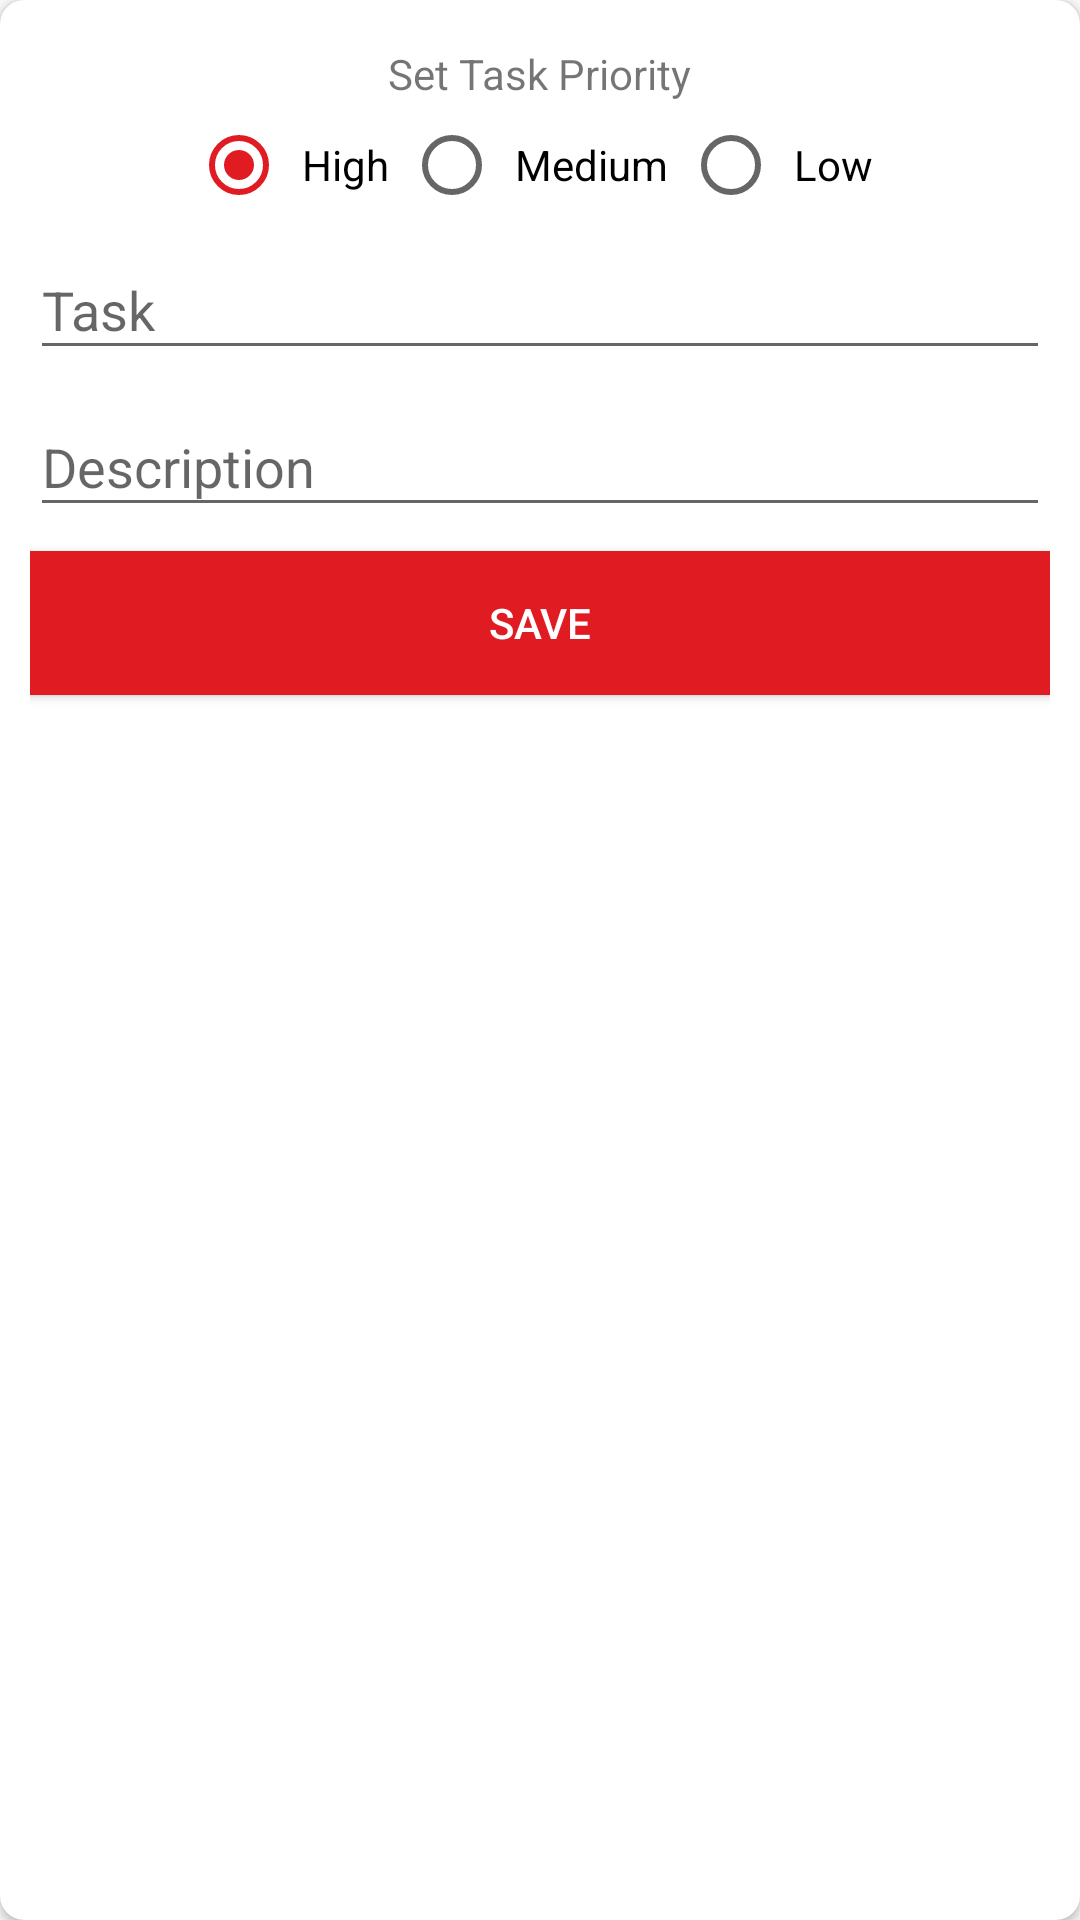

Reconstruct the res/layout file that produces this screen, plus the resources it refers to.
<!-- AndroidManifest.xml: application theme AppTheme -->
<!-- res/layout/fragment_add_task.xml -->
<?xml version="1.0" encoding="utf-8"?>
<androidx.cardview.widget.CardView xmlns:android="http://schemas.android.com/apk/res/android"
    xmlns:app="http://schemas.android.com/apk/res-auto"
    android:id="@+id/cvMood"
    android:layout_width="match_parent"
    android:layout_height="wrap_content"
    android:layout_gravity="center"
    android:layout_marginLeft="@dimen/medium_margin"
    android:layout_marginTop="@dimen/small_margin"
    android:layout_marginRight="@dimen/medium_margin"
    android:layout_marginBottom="@dimen/medium_margin"
    app:cardCornerRadius="8dp">

    <LinearLayout xmlns:android="http://schemas.android.com/apk/res/android"
        android:layout_width="match_parent"
        android:layout_height="match_parent"
        android:orientation="vertical"
        android:padding="@dimen/medium_padding">

        <TextView
            android:id="@+id/tvPriority"
            android:layout_width="wrap_content"
            android:layout_height="wrap_content"
            android:layout_gravity="center_horizontal"
            android:padding="@dimen/small_padding"
            android:text="@string/priority" />

        <RadioGroup
            android:id="@+id/rgPriority"
            android:layout_width="wrap_content"
            android:layout_height="wrap_content"
            android:layout_gravity="center_horizontal"
            android:orientation="horizontal">


            <RadioButton
                android:id="@+id/rbHigh"
                android:layout_width="wrap_content"
                android:layout_height="wrap_content"
                android:checked="true"
                android:padding="@dimen/small_padding"
                android:text="@string/priority_high" />

            <RadioButton
                android:id="@+id/rbMedium"
                android:layout_width="wrap_content"
                android:layout_height="wrap_content"
                android:padding="@dimen/small_padding"
                android:text="@string/priority_medium" />

            <RadioButton
                android:id="@+id/rbLow"
                android:layout_width="wrap_content"
                android:layout_height="wrap_content"
                android:padding="@dimen/small_padding"
                android:text="@string/priority_low" />

        </RadioGroup>

        <com.google.android.material.textfield.TextInputLayout
            android:id="@+id/tlTask"
            android:layout_width="match_parent"
            android:layout_height="wrap_content">

            <EditText
                android:id="@+id/etTask"
                android:layout_width="match_parent"
                android:layout_height="wrap_content"
                android:autofillHints="@string/task"
                android:hint="@string/task"
                android:maxLength="30"
                android:maxLines="1"
                android:textColorHint="@color/black" />

        </com.google.android.material.textfield.TextInputLayout>

        <com.google.android.material.textfield.TextInputLayout
            android:id="@+id/tlDescription"
            android:layout_width="match_parent"
            android:layout_height="wrap_content">

            <EditText
                android:id="@+id/etDescription"
                android:layout_width="match_parent"
                android:layout_height="wrap_content"
                android:autofillHints="@string/task"
                android:hint="@string/description"
                android:maxLength="100"
                android:maxLines="2"
                android:textColorHint="@color/black" />

        </com.google.android.material.textfield.TextInputLayout>

        <androidx.appcompat.widget.AppCompatButton
            android:id="@+id/btnSave"
            style="@style/Button.Primary"
            android:layout_width="match_parent"
            android:layout_height="wrap_content"
            android:layout_marginTop="@dimen/medium_margin"
            android:text="@string/save" />
    </LinearLayout>
</androidx.cardview.widget.CardView>
<!-- resources referenced by this layout -->
<resources>
  <color name="black">#000000</color>
  <dimen name="medium_margin">8dp</dimen>
  <dimen name="medium_padding">10dp</dimen>
  <dimen name="small_margin">4dp</dimen>
  <dimen name="small_padding">5dp</dimen>
  <string name="description">Description</string>
  <string name="priority">Set Task Priority</string>
  <string name="priority_high">High</string>
  <string name="priority_low">Low</string>
  <string name="priority_medium">Medium</string>
  <string name="save">Save</string>
  <string name="task">Task</string>
  <style name="Button.Primary" parent="Widget.AppCompat.Button">
          <item name="android:textColor">@android:color/white</item>
          <item name="android:colorBackground">@color/colorAccent</item>
          <item name="colorButtonNormal">@color/colorAccent</item>
          <item name="android:background">@color/colorAccent</item>
          <item name="android:layout_marginBottom">@dimen/small_margin</item>
          <item name="android:layout_marginTop">@dimen/small_margin</item>
          <item name="android:padding">@dimen/small_padding</item>
      </style>
  <style name="AppTheme" parent="Theme.AppCompat.Light.DarkActionBar">
          
          <item name="colorPrimary">@color/colorPrimary</item>
          <item name="colorPrimaryDark">@color/secondary_grey</item>
          <item name="colorAccent">@color/colorAccent</item>
          <item name="actionBarStyle">@style/MyActionBar</item>
      </style>
  <color name="colorAccent">#e11b22</color>
  <color name="colorPrimary">#ffffff</color>
  <color name="secondary_grey">#666666</color>
  <style name="MyActionBar" parent="@style/Widget.AppCompat.ActionBar.Solid">
          <item name="titleTextStyle">@style/MyTitleTextStyle</item>
      </style>
  <style name="MyTitleTextStyle" parent="@style/TextAppearance.AppCompat.Widget.ActionBar.Title">
          <item name="android:textColor">@color/colorAccent</item>
      </style>
</resources>
